Run: headless pygame with SDL's dummy video driver; simulated clock (each Clock.tick advances the game by its frame time, no real sleeping); random seed 0; keys injected as events and as key.get_pressed() state; no mouse input.
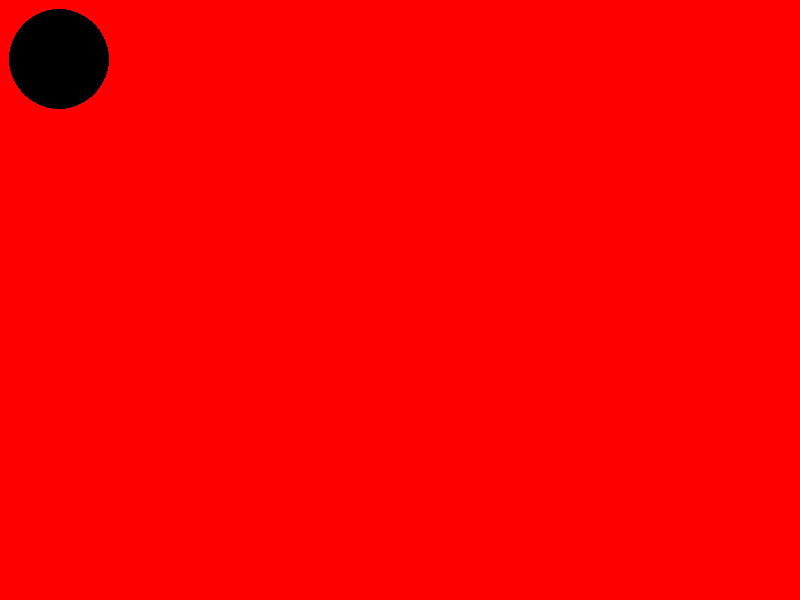
Frame 1 of 4 · flips 1–60 · no input
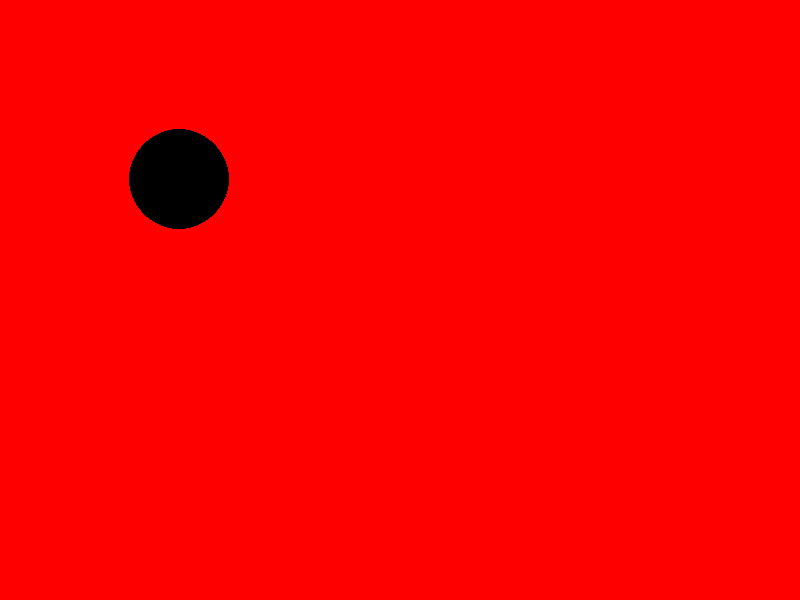
Frame 2 of 4 · flips 61–180 · tapped SPACE, RETURN · held RIGHT (→), D
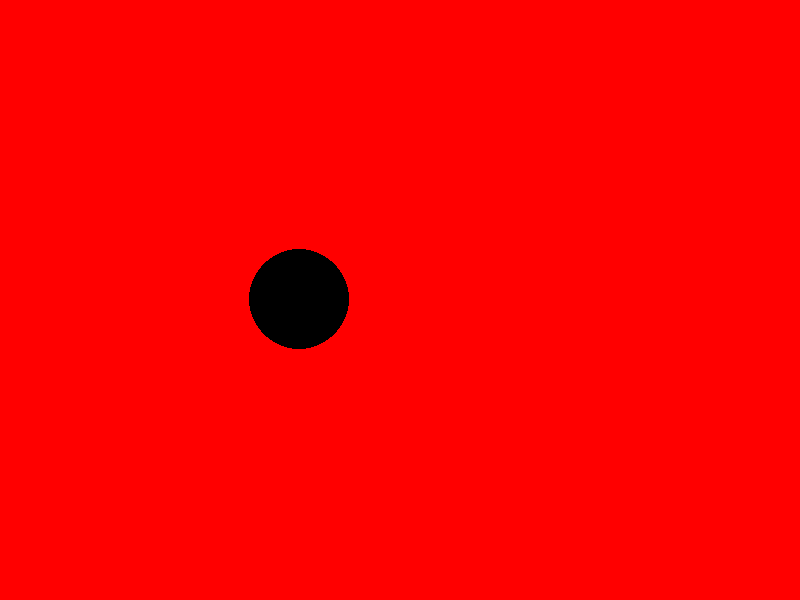
Frame 3 of 4 · flips 181–300 · held DOWN (↓), S
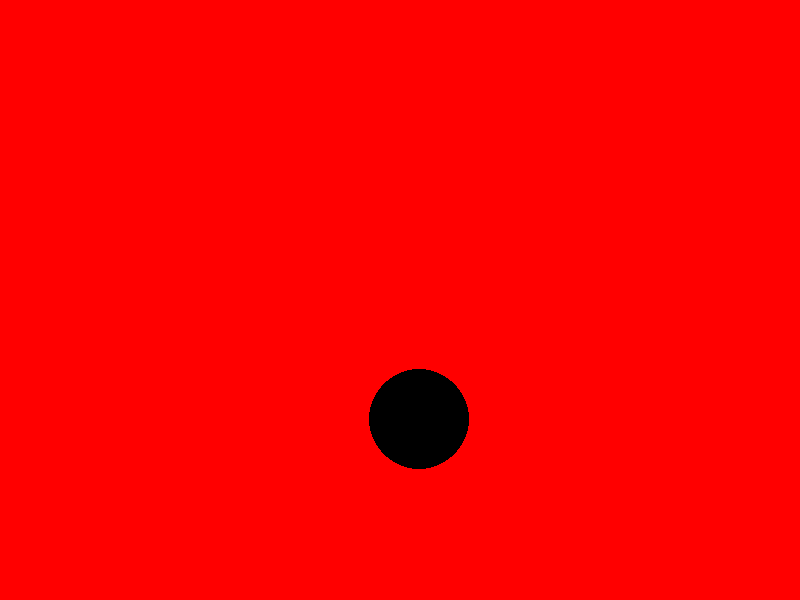
Frame 4 of 4 · flips 301–420 · held LEFT (←), A, UP (↑), W

The pygame program that drew these frames:

import pygame

pygame.init()

red = 255,0,0
black = 0,0,0

width,height = 800,600

screen = pygame.display.set_mode((width,height))

x = 0
y = 0

move_x = 1
move_y = 1

while True:

    for event in pygame.event.get():
        #print(event)
        if event.type == pygame.QUIT:
            pygame.quit()
            quit()

    screen.fill(red)
    pygame.draw.circle(screen,black,[x,y],50)

    x += move_x
    y += move_y

    if x > width - 50:
        move_x = -1
    elif x < 0:
        move_x = 1
    elif y > height - 50:
        move_y = -1
    elif y < 0:
        move_y = 1

    pygame.display.update()
